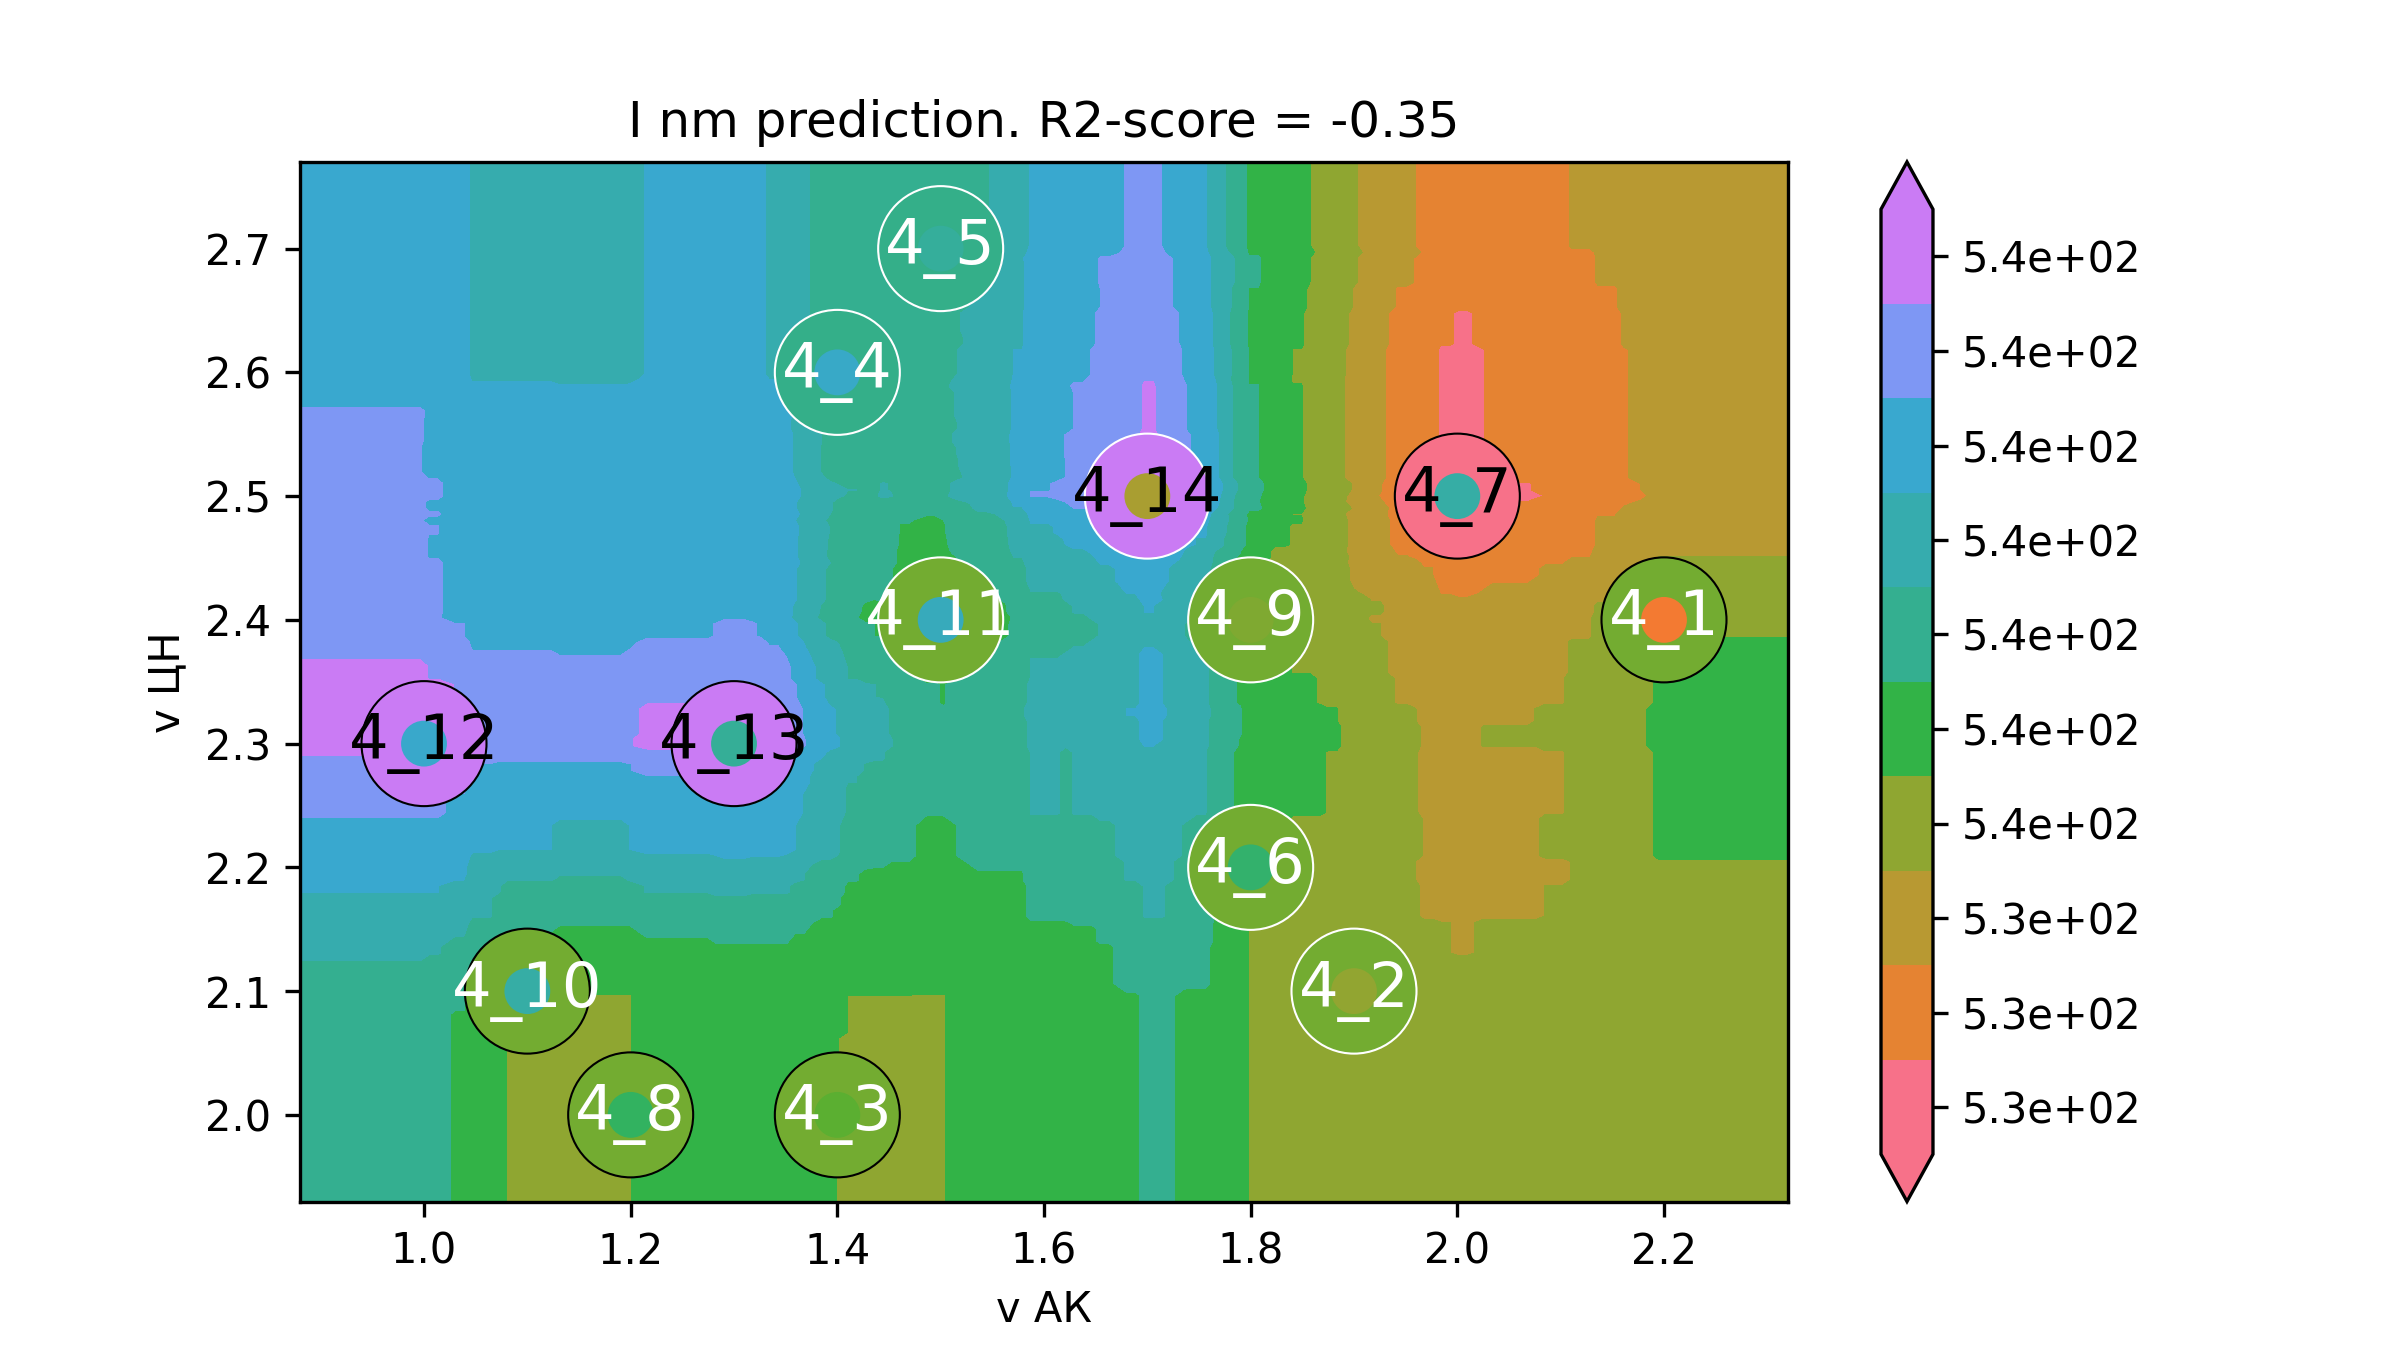

The file beside this chart, header and first rows:
v АК, v ЦН, I nm
0.76, 1.86, 535.9
0.7684, 1.86, 535.9
0.7769, 1.86, 535.9
0.7853, 1.86, 535.9
0.7938, 1.86, 535.9
0.8022, 1.86, 535.9
0.8107, 1.86, 535.9
0.8191, 1.86, 535.9
0.8275, 1.86, 535.9
0.836, 1.86, 535.9
0.8444, 1.86, 535.9
0.8529, 1.86, 535.9
0.8613, 1.86, 535.9
0.8697, 1.86, 535.9
0.8782, 1.86, 535.9
0.8866, 1.86, 535.9
0.8951, 1.86, 535.9
0.9035, 1.86, 535.9
0.912, 1.86, 535.9
0.9204, 1.86, 535.9
0.9288, 1.86, 535.9
0.9373, 1.86, 535.9
0.9457, 1.86, 535.9
0.9542, 1.86, 535.9
0.9626, 1.86, 535.9
0.9711, 1.86, 535.9
0.9795, 1.86, 535.9
0.9879, 1.86, 535.9
0.9964, 1.86, 535.9
1.005, 1.86, 535.9
1.013, 1.86, 535.9
1.022, 1.86, 535.8
1.03, 1.86, 535.7
1.039, 1.86, 535.7
1.047, 1.86, 535.5
1.055, 1.86, 535.5
1.064, 1.86, 535.5
1.072, 1.86, 535.4
1.081, 1.86, 535.3
1.089, 1.86, 535.3
1.098, 1.86, 535.3
1.106, 1.86, 535.3
1.115, 1.86, 535.3
1.123, 1.86, 535.3
1.131, 1.86, 535.3
1.14, 1.86, 535.3
1.148, 1.86, 535.3
1.157, 1.86, 535.3
1.165, 1.86, 535.3
1.174, 1.86, 535.3
1.182, 1.86, 535.3
1.191, 1.86, 535.3
1.199, 1.86, 535.3
1.207, 1.86, 535.3
1.216, 1.86, 535.4
1.224, 1.86, 535.4
1.233, 1.86, 535.4
1.241, 1.86, 535.4
1.25, 1.86, 535.4
1.258, 1.86, 535.4
... 39,940 more rows
